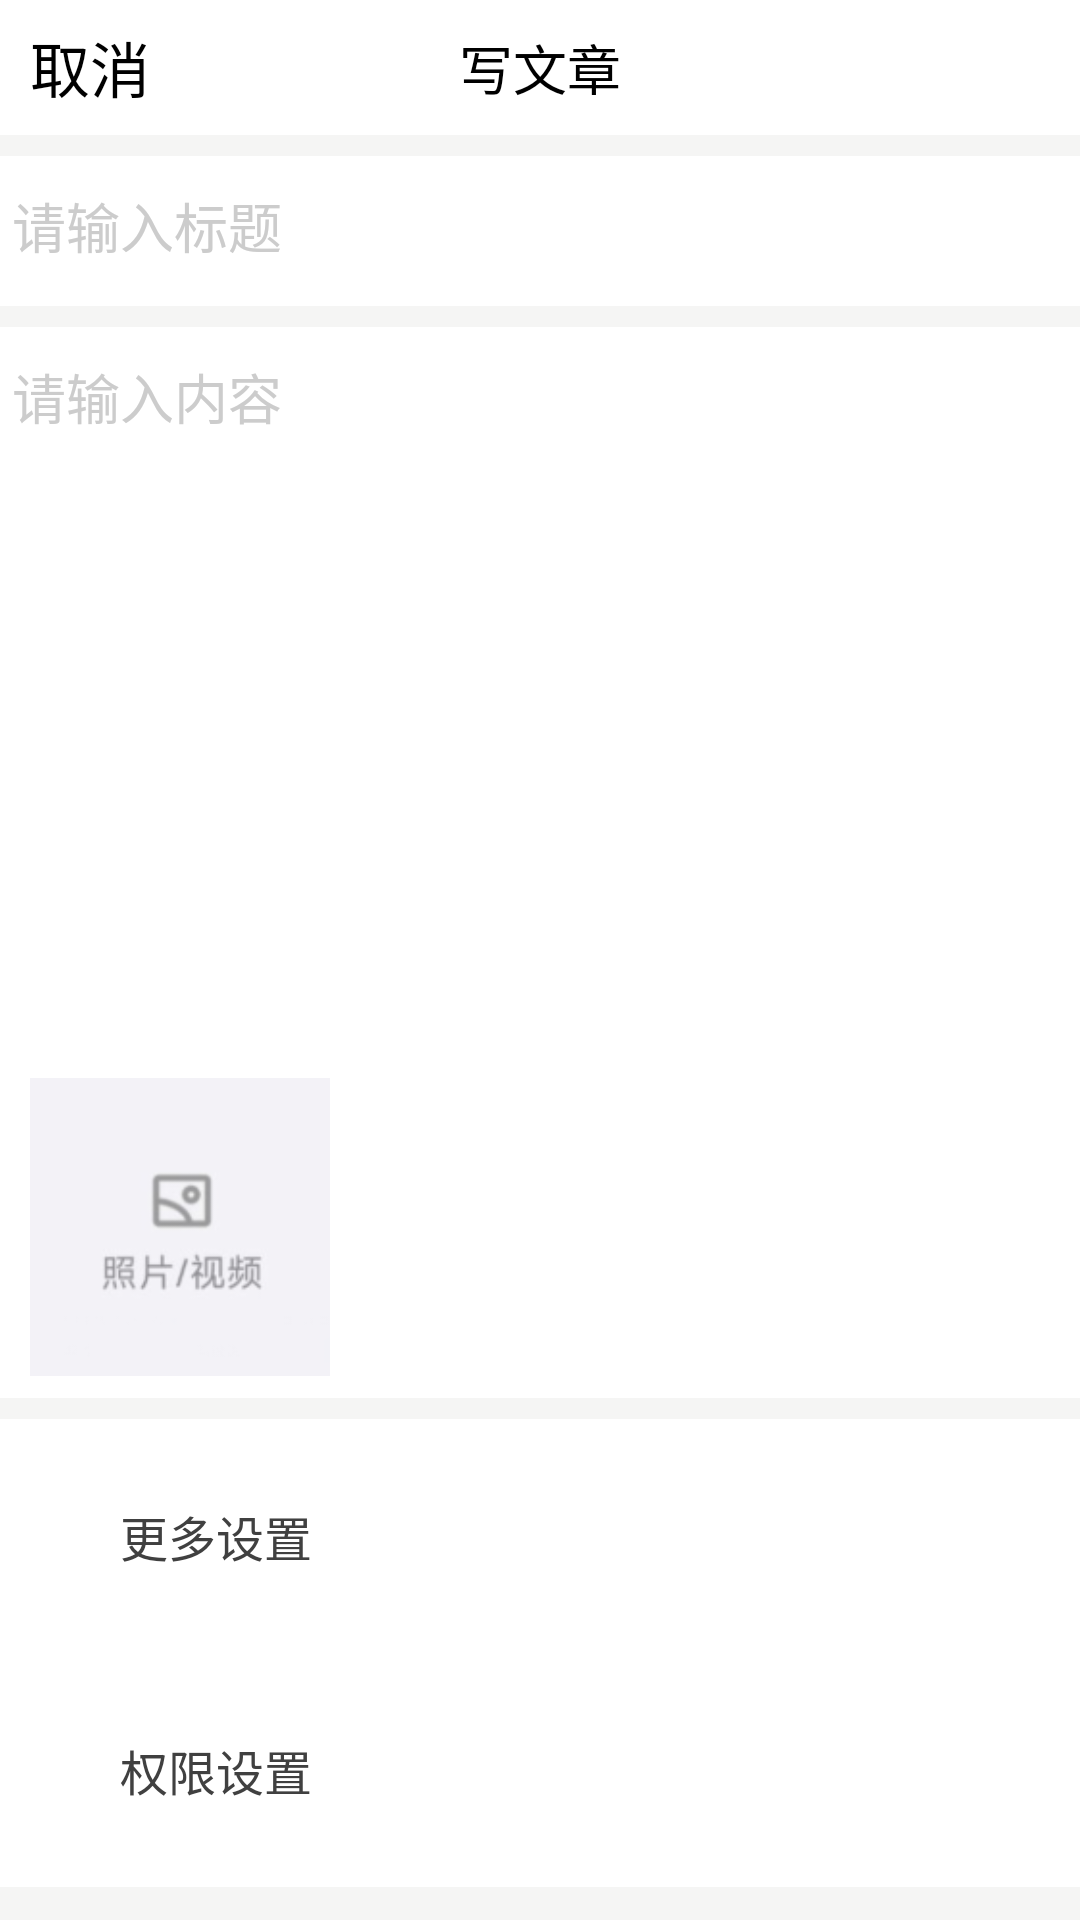

Here is an Android app screen rendered from its layout file. Give the layout XML and the strings, colors and styles it references.
<!-- AndroidManifest.xml: application theme Theme.AppCompat.NoActionBar -->
<!-- res/layout/activity_edit.xml -->
<RelativeLayout xmlns:android="http://schemas.android.com/apk/res/android" xmlns:tools="http://schemas.android.com/tools" android:layout_width="match_parent" android:layout_height="match_parent" android:background="#ffffff">
    <LinearLayout android:layout_width="match_parent"  android:layout_height="match_parent" android:background="#ffffff" android:orientation="vertical">
        <RelativeLayout android:layout_width="match_parent" android:layout_height="wrap_content"  android:orientation="vertical">
            <RelativeLayout android:layout_width="match_parent" android:layout_height="45dp">

                <TextView
                    android:layout_width="wrap_content"
                    android:layout_height="wrap_content"
                    android:layout_centerInParent="true"
                    android:text="写文章"
                    android:textColor="#000000"
                    android:textSize="18sp" />
            </RelativeLayout>
            <RadioButton
                android:layout_centerVertical="true"
                android:layout_marginTop="5dp"
                android:layout_width="wrap_content"
                android:button="@null"
                style="@null"
                android:textColor="@color/black"
                android:textSize="20sp"
                android:text="取消"
                android:layout_marginLeft="10dp"
                android:layout_height="30dp"/>
            <RadioButton
                android:id="@+id/send_button"
                android:layout_centerVertical="true"
                android:layout_marginTop="5dp"
                android:layout_width="65dp"
                android:button="@null"
                style="@null"
                android:gravity="center"
                android:textColor="#FFFFFF"
                android:textSize="20sp"
                android:layout_alignParentRight="true"
                android:text="发表"
                android:backgroundTint="#901E90FF"
                android:background="@drawable/shape_big_login_btn"
                android:layout_marginRight="10dp"
                android:layout_height="30dp"/>
        </RelativeLayout>
        <View android:layout_width="match_parent" android:layout_height="7dp" android:background="#f5f5f4"/>
        <EditText
            android:id="@+id/title_edittext"
            android:layout_width="match_parent"
            android:gravity="top|left"
            android:hint="请输入标题"
            android:textColor="@color/black"
            android:textColorHint="#CCCCCC"
            android:layout_height="50dp"/>
        <View android:layout_width="match_parent" android:layout_height="7dp" android:background="#f5f5f4"/>

        <EditText
            android:id="@+id/content_edittext"
            android:layout_width="match_parent"
            android:layout_height="250dp"
            android:gravity="top|left"
            android:textColor="@color/black"
            android:hint="请输入内容"
            android:textColorHint="#CCCCCC" />

        <ImageView
            android:layout_width="100dp"
            android:layout_height="100dp"
            android:layout_marginLeft="10dp"
            android:src="@drawable/bg6"
            />
        <View android:layout_width="match_parent" android:layout_height="7dp" android:background="#ffffff"/>

        <View android:layout_width="match_parent" android:layout_height="7dp" android:background="#f5f5f4"/>
        <LinearLayout android:layout_width="match_parent" android:layout_height="wrap_content" android:orientation="vertical">
            <RelativeLayout android:id="@+id/rl_collect" android:layout_width="match_parent" android:layout_height="78dp" android:paddingLeft="30dp" android:paddingRight="30dp">
                <TextView android:layout_width="wrap_content" android:layout_height="wrap_content" android:layout_centerVertical="true" android:layout_marginLeft="10dp" android:text="更多设置" android:textColor="#404040" android:textSize="16sp"/>


                <ImageView android:layout_width="20dp" android:layout_height="20dp" android:layout_alignParentRight="true" android:layout_centerVertical="true" android:src="@mipmap/icon_left_arrow"/>

            </RelativeLayout>
            <RelativeLayout android:id="@+id/fatie1" android:layout_width="match_parent" android:layout_height="78dp" android:paddingLeft="30dp" android:paddingRight="30dp">
                <TextView android:layout_width="wrap_content" android:layout_height="wrap_content" android:layout_centerVertical="true" android:layout_marginLeft="10dp" android:text="权限设置" android:textColor="#404040" android:textSize="16sp"/>

                <ImageView android:layout_width="20dp" android:layout_height="20dp" android:layout_alignParentRight="true" android:layout_centerVertical="true" android:src="@mipmap/icon_left_arrow"/>

            </RelativeLayout>

            <View android:layout_width="match_parent" android:layout_height="match_parent" android:background="#f5f5f4"/>
            </LinearLayout>
    </LinearLayout>
</RelativeLayout>
<!-- resources referenced by this layout -->
<resources>
  <color name="black">#FF000000</color>
  <!-- drawable bg6: png bitmap (drawable, 6359 bytes) -->
</resources>
